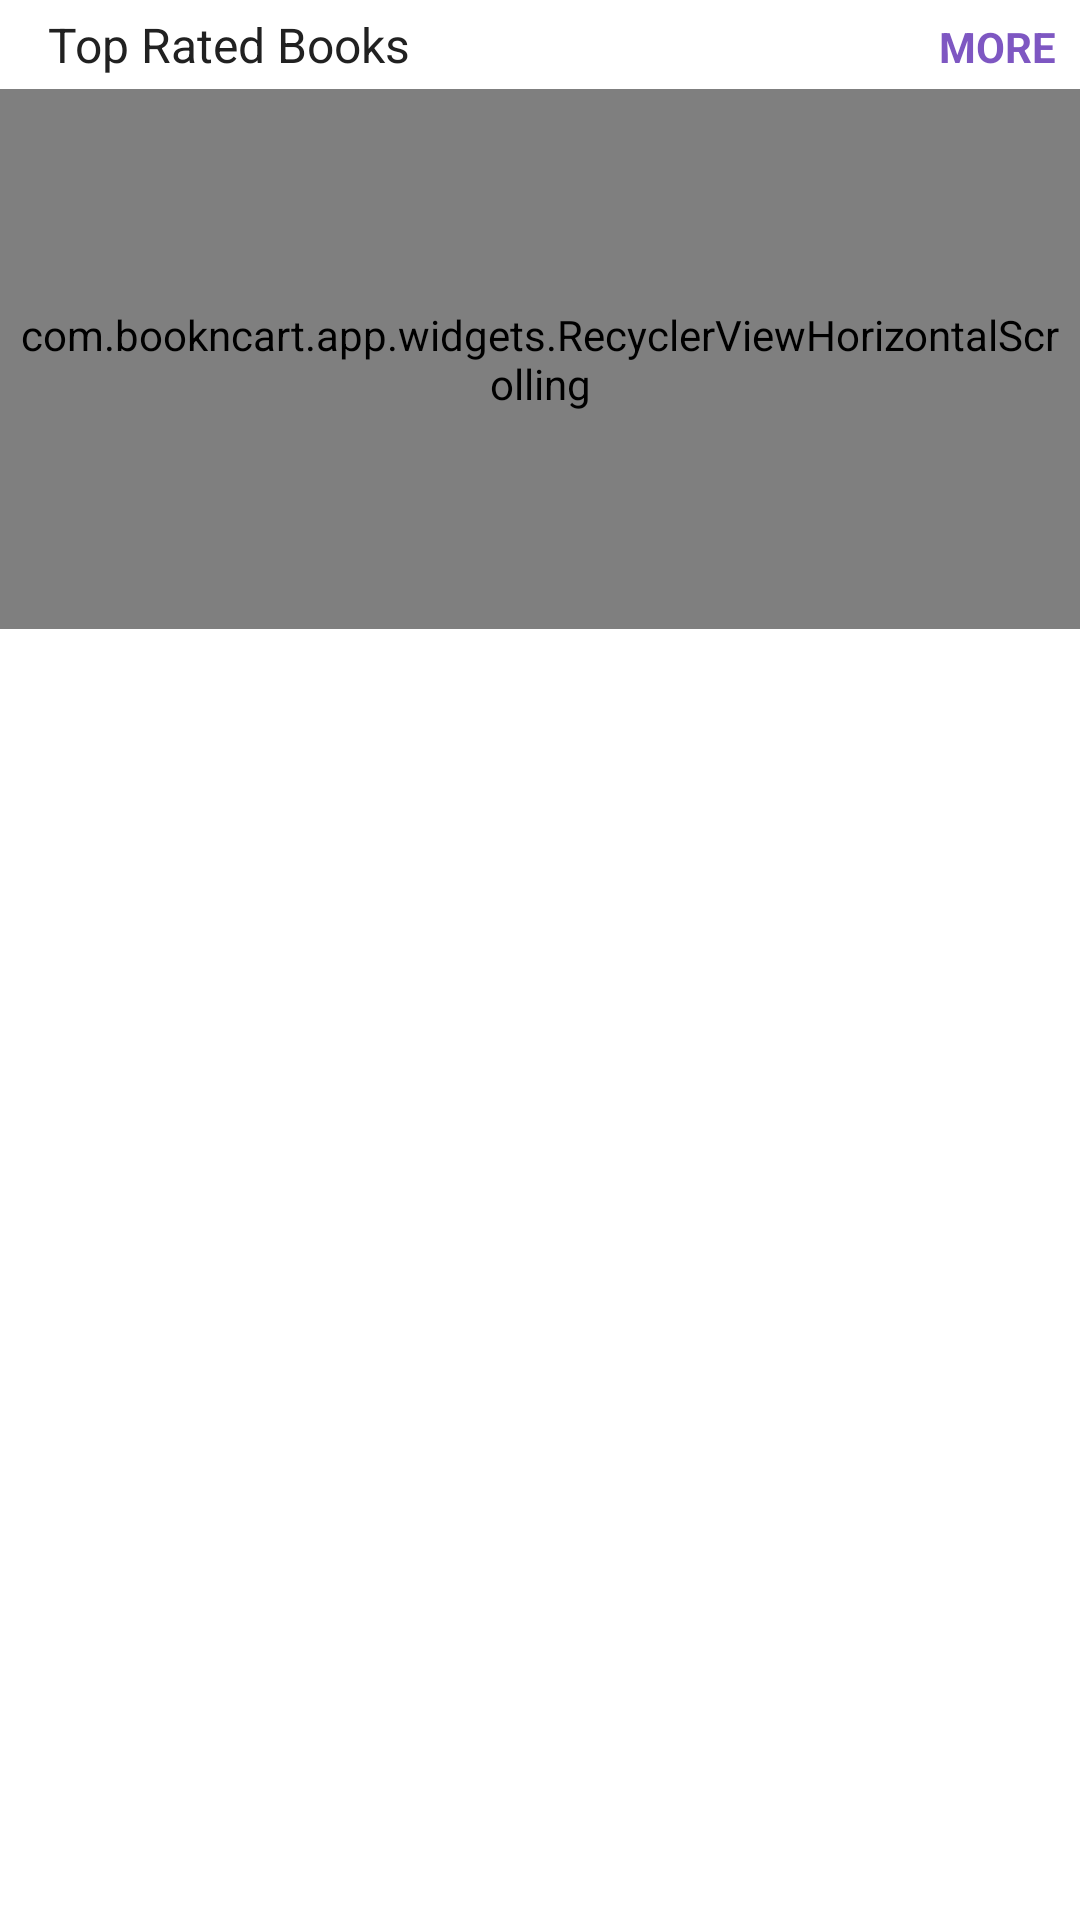

Here is an Android app screen rendered from its layout file. Give the layout XML and the strings, colors and styles it references.
<!-- AndroidManifest.xml: fallback theme Theme.MaterialComponents.DayNight.NoActionBar -->
<!-- res/layout/home_activity_list_item_recently_viewed_books.xml -->
<?xml version="1.0" encoding="utf-8"?>
<LinearLayout xmlns:android="http://schemas.android.com/apk/res/android"
    android:layout_width="match_parent"
    android:layout_height="wrap_content"
    android:layout_marginTop="10dp"
    android:orientation="vertical" >

    <LinearLayout
        android:id="@+id/topratedmorebookslayout"
        android:layout_width="match_parent"
        android:layout_height="wrap_content"
        android:background="?attr/selectableItemBackground"
        android:clickable="true"
        android:orientation="horizontal"
        android:paddingBottom="@dimen/bnc_margin_mini"
        android:paddingTop="@dimen/bnc_margin_mini" >

        <TextView
            android:id="@+id/home_heading_text"
            android:layout_width="0dp"
            android:layout_height="wrap_content"
            android:layout_marginLeft="@dimen/bnc_margin_large"
            android:layout_weight="1"
            android:text="Top Rated Books"
            android:textColor="@color/bnc_text_color_dark"
            android:textSize="@dimen/bnc_font_small" />

        <TextView
            android:layout_width="wrap_content"
            android:layout_height="wrap_content"
            android:layout_marginRight="@dimen/bnc_margin_small"
            android:text="MORE"
            android:textColor="@color/bnc_shop_by_category_color3"
            android:textSize="@dimen/bnc_font_mini"
            android:textStyle="bold" />
    </LinearLayout>

    <FrameLayout
        android:layout_width="match_parent"
        android:layout_height="wrap_content" >

        <com.bookncart.app.widgets.RecyclerViewHorizontalScrolling
            android:id="@+id/home_recycler_view_toprated"
            android:layout_width="match_parent"
            android:layout_height="@dimen/bnc_home_recent_viewpager_height"
            android:clipToPadding="false"
            android:paddingLeft="@dimen/bnc_margin_mini"
            android:paddingRight="@dimen/bnc_margin_mini"
            android:scrollbars="none" />

        <TextView
            android:id="@+id/nullcasetextrecentlyviewed"
            android:layout_width="match_parent"
            android:layout_height="wrap_content"
            android:gravity="center"
            android:padding="@dimen/bnc_margin_large"
            android:text="@string/bnc_recently_viewed_books_null_case_text"
            android:textColor="@color/bnc_text_color_dark"
            android:textSize="@dimen/bnc_font_small"
            android:visibility="gone" />
    </FrameLayout>

</LinearLayout>
<!-- resources referenced by this layout -->
<resources>
  <color name="bnc_shop_by_category_color3">#7e57c2</color>
  <color name="bnc_text_color_dark">#212121</color>
  <dimen name="bnc_font_mini">14sp</dimen>
  <dimen name="bnc_font_small">16sp</dimen>
  <dimen name="bnc_home_recent_viewpager_height">180dp</dimen>
  <dimen name="bnc_margin_large">16dp</dimen>
  <dimen name="bnc_margin_mini">4dp</dimen>
  <dimen name="bnc_margin_small">8dp</dimen>
  <string name="bnc_recently_viewed_books_null_case_text">You haven\'t viewed any books yet.</string>
</resources>
